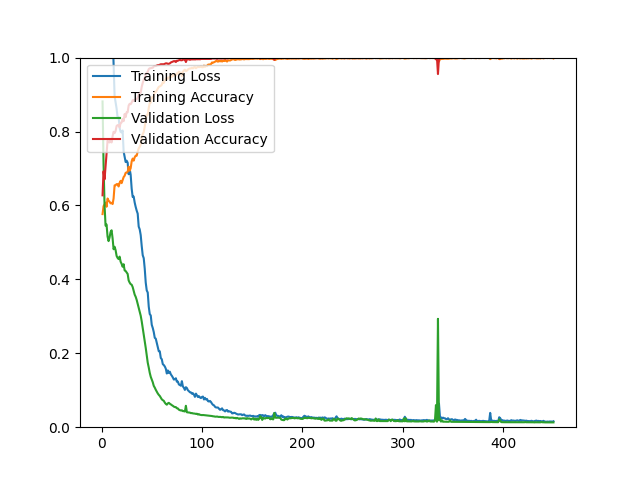

The table this chart was drawn from, first rows:
epoch, loss, acc, val_loss, val_acc
1, 3.167, 0.5766, 0.8814, 0.6274
2, 1.687, 0.5981, 0.7120, 0.6923
3, 1.589, 0.6032, 0.6005, 0.6707
4, 1.515, 0.6077, 0.5454, 0.7067
5, 1.511, 0.5964, 0.5484, 0.7392
6, 1.414, 0.6188, 0.5157, 0.7752
7, 1.374, 0.6129, 0.5035, 0.7716
8, 1.28, 0.6103, 0.5135, 0.7704
9, 1.212, 0.6057, 0.5280, 0.7788
10, 1.111, 0.6071, 0.5328, 0.7704
11, 1.062, 0.6038, 0.5112, 0.7873
12, 0.9832, 0.6190, 0.4815, 0.7993
13, 0.8958, 0.6544, 0.4882, 0.7957
14, 0.8783, 0.6548, 0.4790, 0.8017
15, 0.8620, 0.6577, 0.4635, 0.8149
16, 0.8379, 0.6577, 0.4579, 0.8173
17, 0.8393, 0.6513, 0.4549, 0.8173
18, 0.8101, 0.6612, 0.4615, 0.8113
19, 0.7990, 0.6665, 0.4478, 0.8233
20, 0.7975, 0.6604, 0.4419, 0.8245
21, 0.8027, 0.6683, 0.4341, 0.8341
22, 0.7457, 0.6767, 0.4410, 0.8281
23, 0.7317, 0.6803, 0.4241, 0.8474
24, 0.7175, 0.6883, 0.4226, 0.8389
25, 0.7210, 0.6893, 0.4187, 0.8522
26, 0.7158, 0.6910, 0.4147, 0.8522
27, 0.6845, 0.7050, 0.3971, 0.8702
28, 0.6993, 0.6941, 0.3912, 0.8750
29, 0.6830, 0.7007, 0.3871, 0.8738
30, 0.6452, 0.7192, 0.3855, 0.8786
31, 0.6230, 0.7268, 0.3792, 0.8846
32, 0.6242, 0.7212, 0.3688, 0.8834
33, 0.6079, 0.7302, 0.3587, 0.8858
34, 0.5960, 0.7346, 0.3528, 0.8870
35, 0.5859, 0.7346, 0.3443, 0.8870
36, 0.5778, 0.7457, 0.3339, 0.8918
37, 0.5427, 0.7541, 0.3245, 0.8990
38, 0.5353, 0.7589, 0.3120, 0.9050
39, 0.5198, 0.7645, 0.3017, 0.9050
40, 0.4903, 0.7848, 0.2864, 0.9207
41, 0.4653, 0.7927, 0.2686, 0.9315
42, 0.4574, 0.7987, 0.2503, 0.9399
43, 0.4293, 0.8130, 0.2327, 0.9447
44, 0.3912, 0.8308, 0.2147, 0.9543
45, 0.3701, 0.8452, 0.1947, 0.9591
46, 0.3644, 0.8448, 0.1745, 0.9615
47, 0.3265, 0.8637, 0.1616, 0.9688
48, 0.3061, 0.8770, 0.1472, 0.9712
49, 0.3023, 0.8781, 0.1363, 0.9712
50, 0.2770, 0.8924, 0.1286, 0.9724
51, 0.2685, 0.8916, 0.1217, 0.9724
52, 0.2574, 0.8953, 0.1119, 0.9760
53, 0.2418, 0.9080, 0.1071, 0.9772
54, 0.2396, 0.9066, 0.1012, 0.9772
55, 0.2286, 0.9109, 0.0964, 0.9784
56, 0.2179, 0.9161, 0.0913, 0.9796
57, 0.2054, 0.9209, 0.0875, 0.9796
58, 0.2054, 0.9221, 0.0845, 0.9808
59, 0.1873, 0.9238, 0.0802, 0.9820
60, 0.1838, 0.9265, 0.0754, 0.9820
... 390 more rows
